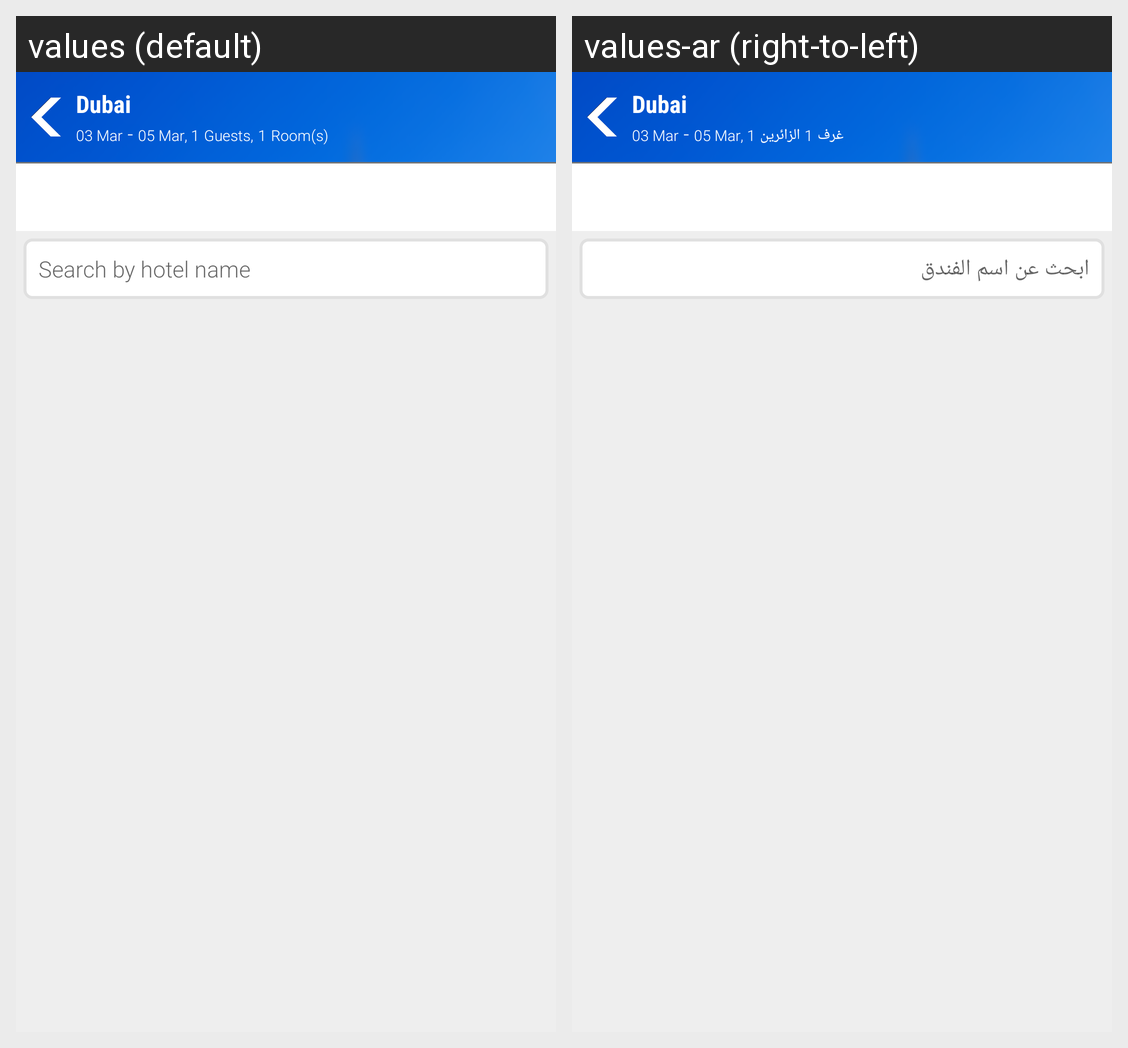

The Android screen above is rendered under two locales of the same app. Produce the string resources it draws, with the default and per-locale values.
Android screen res/layout/activity_search_result_hotel.xml rendered under 2 locales, left to right: values (default), values-ar (right-to-left). Device: Nexus 5 (rendered at 1080×1920; each locale shown at half size, 540×960, under a caption strip naming it); theme AppTheme.
Strings drawn on this screen, with the default value and each locale's value (text and hints the layout hard-codes, and strings that could not be matched under every locale, appear in the picture but are not listed):

guests
  values: Guests,
  values-ar: الزائرين

room
  values: Room(s)
  values-ar: غرف

name
  values: Search by hotel name
  values-ar: ابحث عن اسم الفندق
